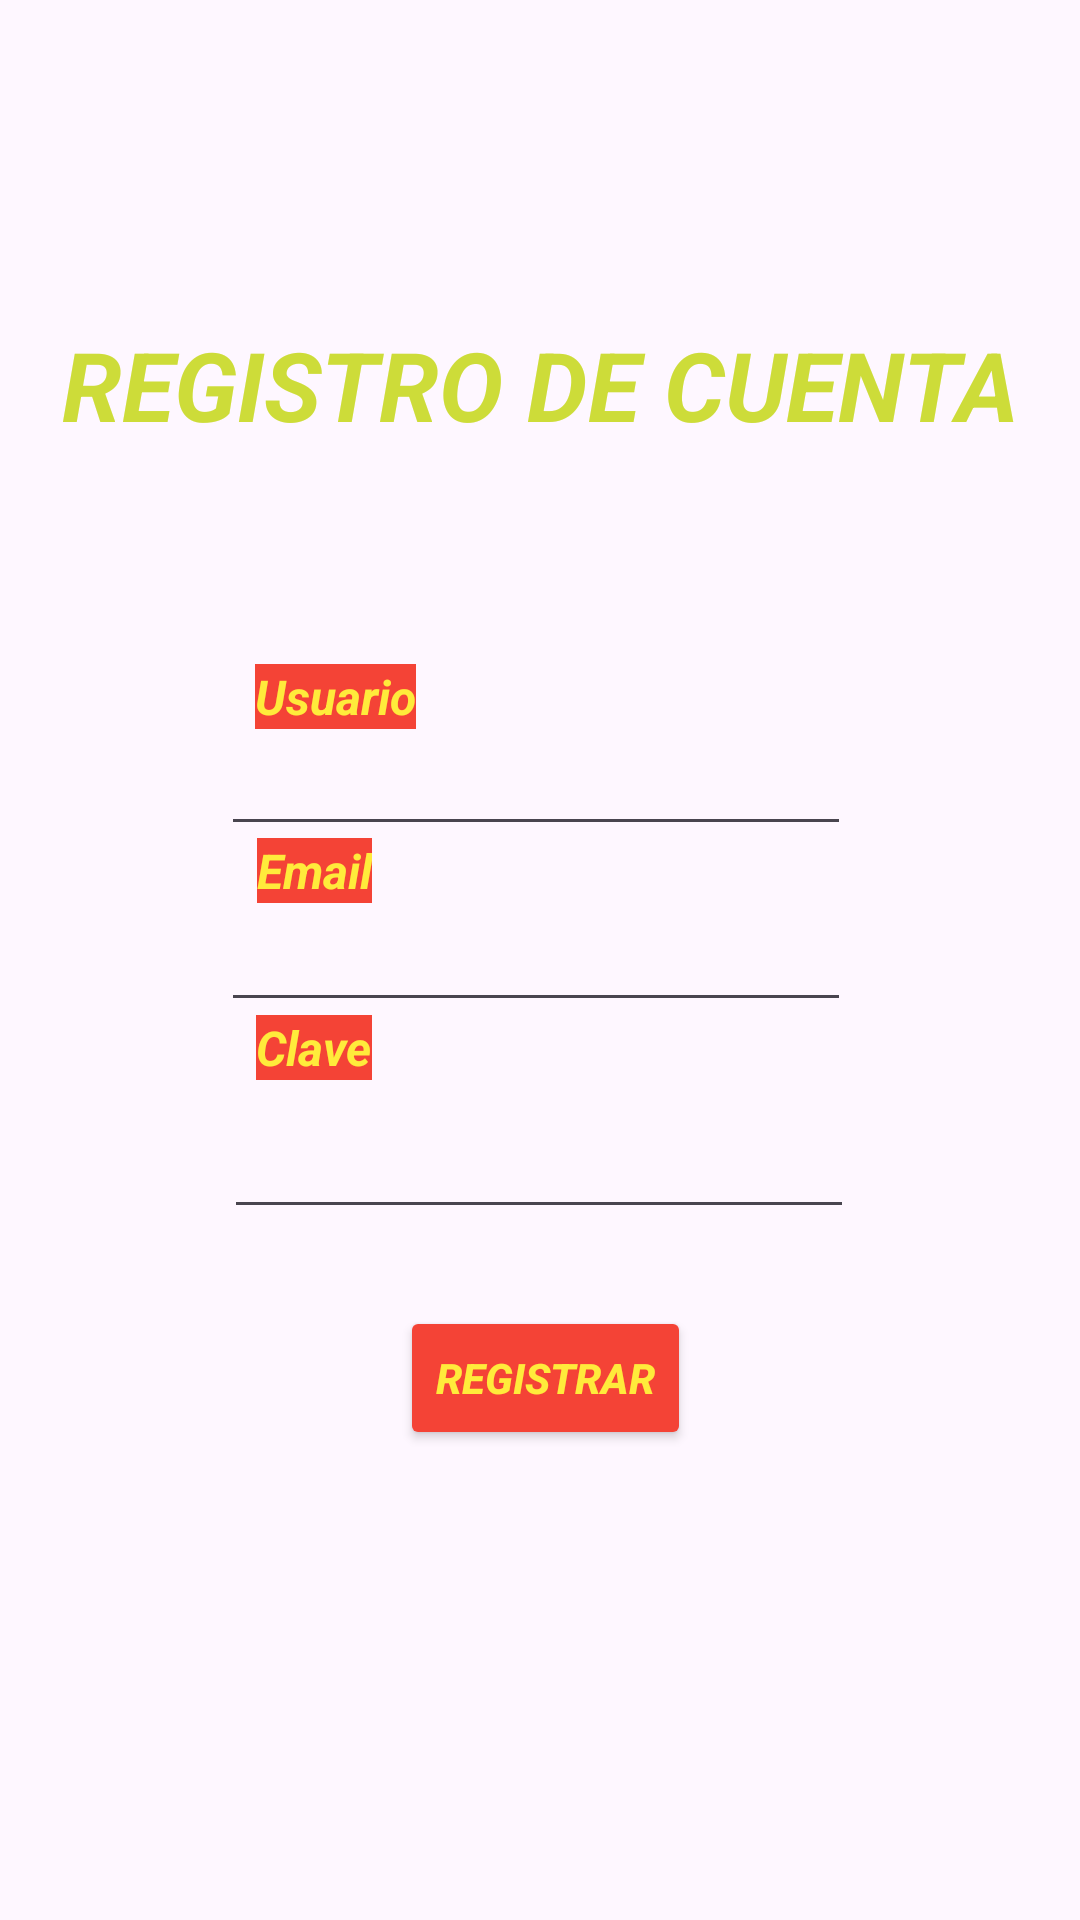

Layout XML and referenced resources for this Android screen:
<!-- AndroidManifest.xml: application theme Theme.ItemFinder4 -->
<!-- res/layout/activity_registro.xml -->
<?xml version="1.0" encoding="utf-8"?>
<androidx.constraintlayout.widget.ConstraintLayout xmlns:android="http://schemas.android.com/apk/res/android"
    xmlns:app="http://schemas.android.com/apk/res-auto"
    xmlns:tools="http://schemas.android.com/tools"
    android:layout_width="match_parent"
    android:layout_height="match_parent"
    tools:context=".Registro">

    <TextView
        android:id="@+id/textView2"
        android:layout_width="wrap_content"
        android:layout_height="wrap_content"
        android:text="Registro de cuenta"
        android:textAlignment="center"
        android:textAllCaps="true"
        android:textColor="#CDDC39"
        android:textSize="32sp"
        android:textStyle="bold|italic"
        app:layout_constraintTop_toTopOf="parent"
        app:layout_constraintStart_toStartOf="parent"
        app:layout_constraintEnd_toEndOf="parent"
        app:layout_constraintBottom_toTopOf="@+id/guideline" />

    <androidx.constraintlayout.widget.Guideline
        android:id="@+id/guideline"
        android:layout_width="wrap_content"
        android:layout_height="wrap_content"
        android:orientation="horizontal"
        app:layout_constraintGuide_percent="0.4" />

    <EditText
        android:id="@+id/txtRegisterUser"
        android:layout_width="wrap_content"
        android:layout_height="wrap_content"
        android:ems="10"
        android:inputType="text"
        app:layout_constraintBottom_toBottomOf="parent"
        app:layout_constraintEnd_toEndOf="parent"
        app:layout_constraintHorizontal_bias="0.492"
        app:layout_constraintStart_toStartOf="parent"
        app:layout_constraintTop_toTopOf="parent"
        app:layout_constraintVertical_bias="0.402" />

    <EditText
        android:id="@+id/txtRegisterEmail"
        android:layout_width="wrap_content"
        android:layout_height="wrap_content"
        android:ems="10"
        android:inputType="textEmailAddress"
        app:layout_constraintBottom_toBottomOf="parent"
        app:layout_constraintEnd_toEndOf="parent"
        app:layout_constraintHorizontal_bias="0.492"
        app:layout_constraintStart_toStartOf="parent"
        app:layout_constraintTop_toTopOf="parent" />

    <TextView
        android:id="@+id/textView6"
        android:layout_width="wrap_content"
        android:layout_height="wrap_content"
        android:background="#F44336"
        android:text="Clave"
        android:textColor="#FFEB3B"
        android:textSize="16sp"
        android:textStyle="bold|italic"
        app:layout_constraintBottom_toBottomOf="parent"
        app:layout_constraintEnd_toEndOf="parent"
        app:layout_constraintHorizontal_bias="0.266"
        app:layout_constraintStart_toStartOf="parent"
        app:layout_constraintTop_toTopOf="parent"
        app:layout_constraintVertical_bias="0.547" />

    <TextView
        android:id="@+id/textView4"
        android:layout_width="wrap_content"
        android:layout_height="wrap_content"
        android:background="#F44336"
        android:text="Usuario"
        android:textColor="#FFEB3B"
        android:textSize="16sp"
        android:textStyle="bold|italic"
        app:layout_constraintBottom_toBottomOf="parent"
        app:layout_constraintEnd_toEndOf="parent"
        app:layout_constraintHorizontal_bias="0.277"
        app:layout_constraintStart_toStartOf="parent"
        app:layout_constraintTop_toTopOf="parent"
        app:layout_constraintVertical_bias="0.358" />

    <TextView
        android:id="@+id/textView5"
        android:layout_width="wrap_content"
        android:layout_height="wrap_content"
        android:background="#F44336"
        android:text="Email"
        android:textColor="#FFEB3B"
        android:textSize="16sp"
        android:textStyle="bold|italic"
        app:layout_constraintBottom_toBottomOf="parent"
        app:layout_constraintEnd_toEndOf="parent"
        app:layout_constraintHorizontal_bias="0.266"
        app:layout_constraintStart_toStartOf="parent"
        app:layout_constraintTop_toTopOf="parent"
        app:layout_constraintVertical_bias="0.452" />

    <Button
        android:id="@+id/btnRegister"
        android:layout_width="wrap_content"
        android:layout_height="wrap_content"
        android:layout_marginStart="157dp"
        android:layout_marginTop="5dp"
        android:layout_marginEnd="163dp"
        android:backgroundTint="#F44336"
        android:text="Registrar"
        android:textAllCaps="true"
        android:textColor="#FFEB3B"
        android:textStyle="bold|italic"
        app:layout_constraintBottom_toBottomOf="parent"
        app:layout_constraintEnd_toEndOf="parent"
        app:layout_constraintHorizontal_bias="0.419"
        app:layout_constraintStart_toStartOf="parent"
        app:layout_constraintTop_toTopOf="parent"
        app:layout_constraintVertical_bias="0.733" />

    <EditText
        android:id="@+id/txtRegisterPass"
        android:layout_width="wrap_content"
        android:layout_height="wrap_content"
        android:ems="10"
        android:inputType="textPassword"
        app:layout_constraintBottom_toBottomOf="parent"
        app:layout_constraintEnd_toEndOf="parent"
        app:layout_constraintHorizontal_bias="0.497"
        app:layout_constraintStart_toStartOf="parent"
        app:layout_constraintTop_toTopOf="parent"
        app:layout_constraintVertical_bias="0.615" />

</androidx.constraintlayout.widget.ConstraintLayout>
<!-- resources referenced by this layout -->
<resources>
  <style name="Theme.ItemFinder4" parent="Base.Theme.ItemFinder4" />
  <style name="Base.Theme.ItemFinder4" parent="Theme.Material3.DayNight.NoActionBar">
          
          
      </style>
</resources>
